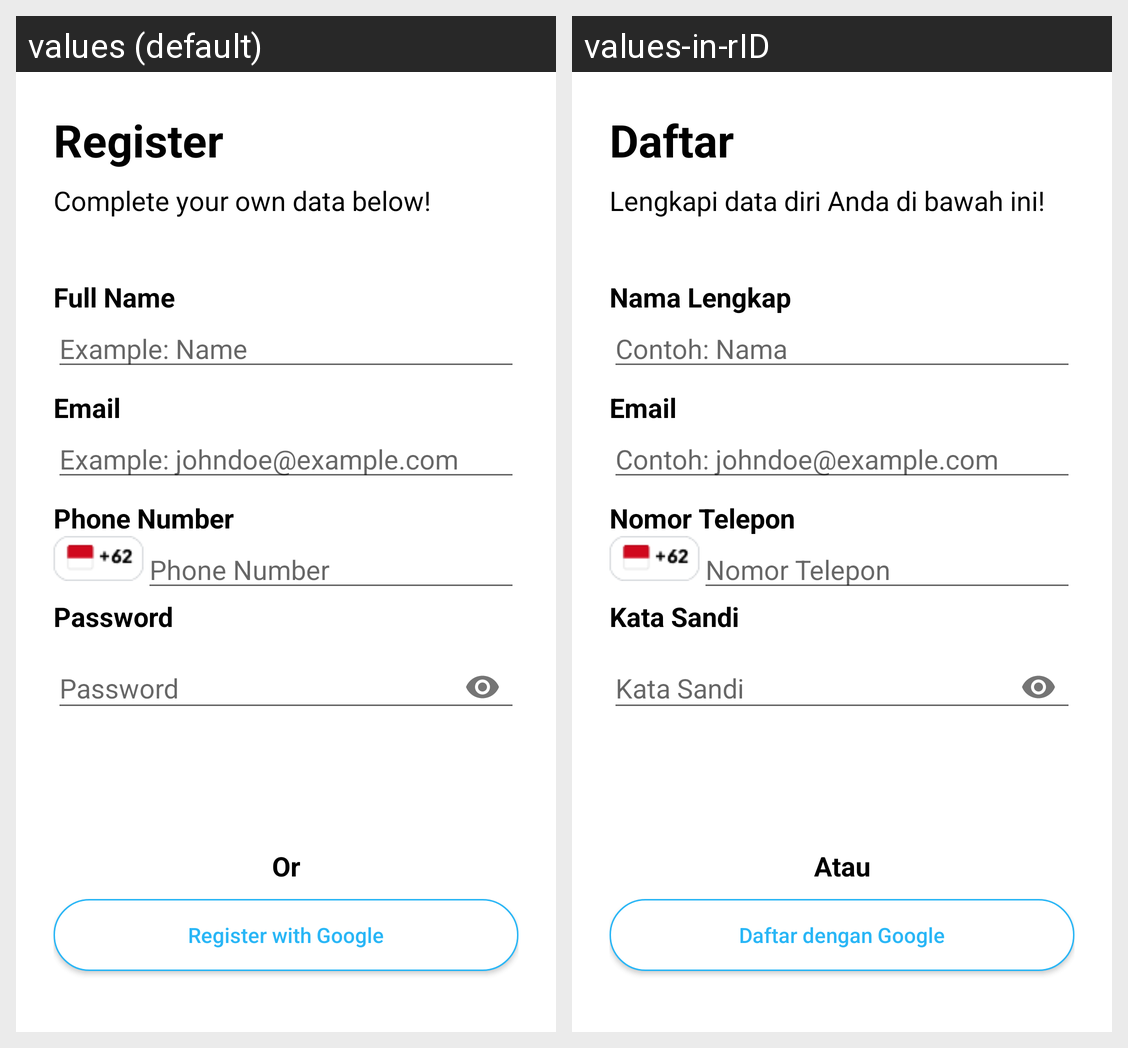

Translations of the strings shown on this Android screen, per locale in the grid:
Android screen res/layout/activity_register.xml rendered under 2 locales, left to right: values (default), values-in-rID. Device: Nexus 5 (rendered at 1080×1920; each locale shown at half size, 540×960, under a caption strip naming it); theme Theme.CapstoneProject.
Strings drawn on this screen, with the default value and each locale's value (text and hints the layout hard-codes, and strings that could not be matched under every locale, appear in the picture but are not listed):

register
  values: Register
  values-in-rID: Daftar

opening_register
  values: Complete your own data below!
  values-in-rID: Lengkapi data diri Anda di bawah ini!

full_name
  values: Full Name
  values-in-rID: Nama Lengkap

example_register
  values: Example: Name
  values-in-rID: Contoh: Nama

email
  values: Email
  values-in-rID: Email

example
  values: Example: johndoe@example.com
  values-in-rID: Contoh: johndoe@example.com

phone_number
  values: Phone Number
  values-in-rID: Nomor Telepon

password
  values: Password
  values-in-rID: Kata Sandi

or
  values: Or
  values-in-rID: Atau

register_google
  values: Register with Google
  values-in-rID: Daftar dengan Google
